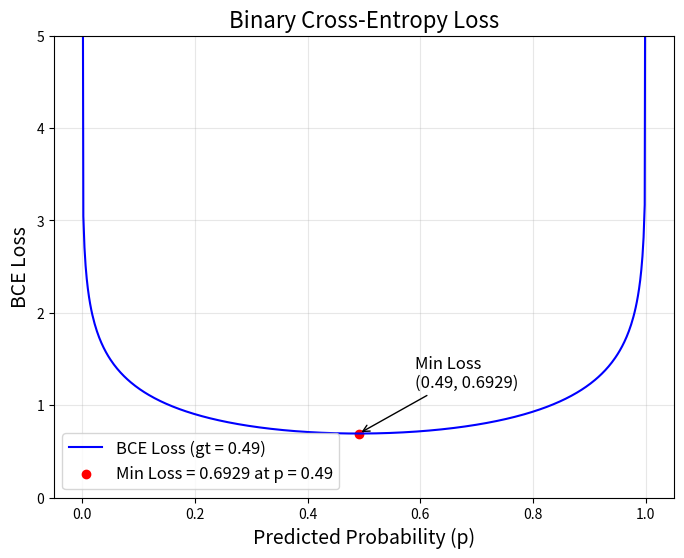

Recreate this plot in Python. (Note: this script raises an exception after producing the figure.)
import numpy as np
import matplotlib.pyplot as plt

# 定义 BCE Loss 函数
def bce_loss(p, gt):
    epsilon = 1e-8  # 防止 log(0)
    p = np.clip(p, epsilon, 1 - epsilon)  # 将 p 限制在 (0, 1) 范围内
    return - (gt * np.log(p) + (1 - gt) * np.log(1 - p))

# Ground truth (gt) 值
gt = 0.49

# 定义预测概率范围 (p)
p_values = np.linspace(0, 1, 500)  # 在 [0, 1] 间取 500 个点

# 计算对应的 BCE Loss
loss_values = bce_loss(p_values, gt)

# 找到最小值及其对应位置
min_loss = np.min(loss_values)
min_p = p_values[np.argmin(loss_values)]

# 绘制图像
plt.figure(figsize=(8, 6))
plt.plot(p_values, loss_values, label=f'BCE Loss (gt = {gt})', color='blue')
plt.title('Binary Cross-Entropy Loss', fontsize=16)
plt.xlabel('Predicted Probability (p)', fontsize=14)
plt.ylabel('BCE Loss', fontsize=14)
plt.ylim(0, 5)  # 设置 y 轴范围
plt.grid(alpha=0.3)

# 标记最小值
plt.scatter(min_p, min_loss, color='red', label=f'Min Loss = {min_loss:.4f} at p = {min_p:.2f}')
plt.annotate(f'Min Loss\n({min_p:.2f}, {min_loss:.4f})',
             xy=(min_p, min_loss), xytext=(min_p + 0.1, min_loss + 0.5),
             arrowprops=dict(facecolor='red', arrowstyle='->'),
             fontsize=12, color='black')

plt.legend(fontsize=12)

# 保存图像
output_path = "/home/<user>/jingyu/InstantMesh/src/bce_loss_with_min.png"  # 保存路径
plt.savefig(output_path, dpi=300, bbox_inches='tight')  # 设置分辨率和紧凑布局
plt.close()  # 关闭绘图窗口

print(f"图像已保存到 {output_path}")
